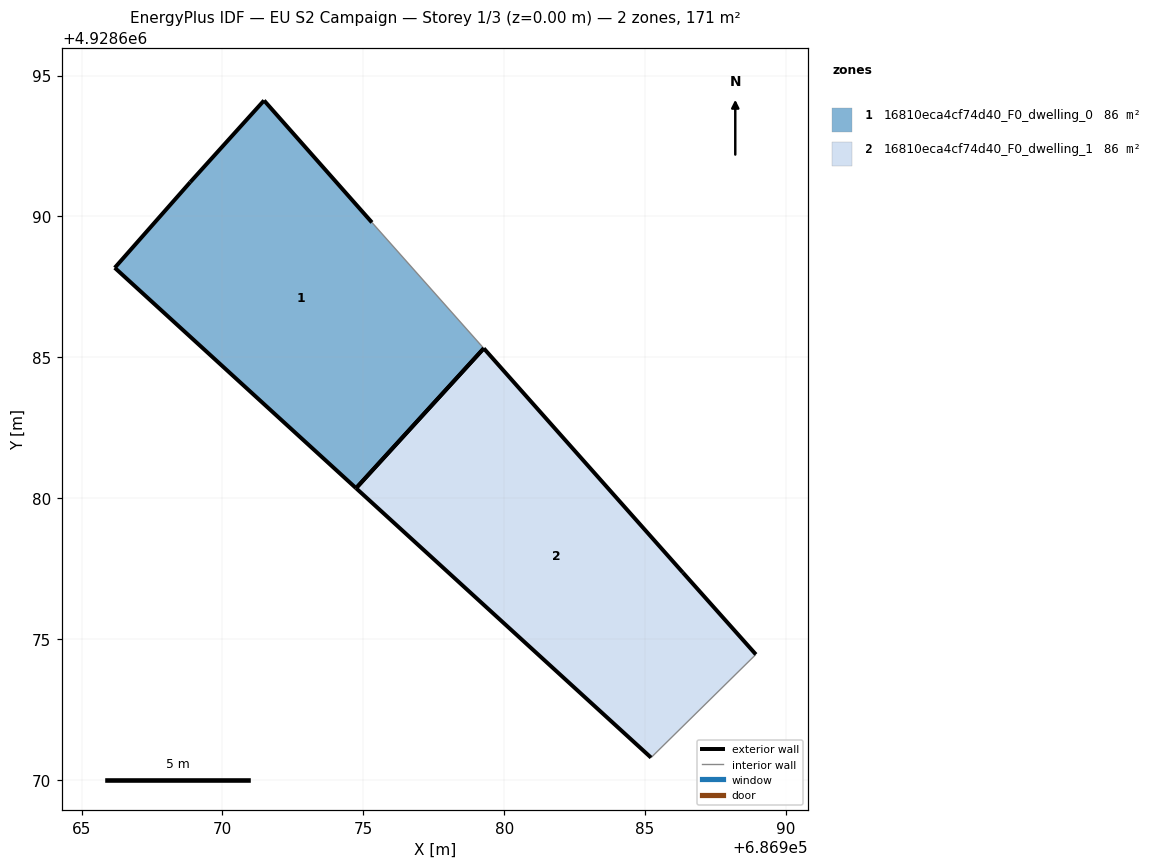
=== STOREY PLAN SPEC (per zone: floor XY polygon, exterior-wall plan segments, windows/doors) ===
zone 1: 16810eca4cf74d40_F0_dwelling_0  (85.6 m²)
  floor: (686974.74, 4928680.35) (686979.28, 4928685.32) (686975.31, 4928689.79) (686971.48, 4928694.12) (686968.86, 4928691.22) (686966.18, 4928688.18)
  exterior wall: (686971.48, 4928694.12) – (686975.31, 4928689.79)  [5.8 m]
  exterior wall: (686974.74, 4928680.35) – (686966.18, 4928688.18)  [11.6 m]
  exterior wall: (686966.18, 4928688.18) – (686968.86, 4928691.22)  [4.1 m]
  exterior wall: (686968.86, 4928691.22) – (686971.48, 4928694.12)  [3.9 m]
  exterior wall: (686979.28, 4928685.32) – (686974.74, 4928680.35)  [6.7 m]
  interior walls: 1
zone 2: 16810eca4cf74d40_F0_dwelling_1  (85.5 m²)
  floor: (686988.94, 4928674.45) (686986.34, 4928677.36) (686979.28, 4928685.32) (686974.74, 4928680.35) (686985.21, 4928670.79)
  exterior wall: (686979.28, 4928685.32) – (686986.34, 4928677.36)  [10.6 m]
  exterior wall: (686986.34, 4928677.36) – (686988.94, 4928674.45)  [3.9 m]
  exterior wall: (686985.21, 4928670.79) – (686974.74, 4928680.35)  [14.2 m]
  exterior wall: (686974.74, 4928680.35) – (686979.28, 4928685.32)  [6.7 m]
  interior walls: 1

=== DERIVED (storey summary) ===
Building: EU S2 Campaign
Storey: 1 of 3  (floor level z = 0.00 m)
Storey gross floor area: 171.1 m²
Zones on this storey: 2
  - 16810eca4cf74d40_F0_dwelling_0: floor 85.6 m²; exterior wall 32.1 m (96.2 m²); WWR 0.0%
  - 16810eca4cf74d40_F0_dwelling_1: floor 85.5 m²; exterior wall 35.4 m (106.3 m²); WWR 0.0%
Zone adjacency: (none detected)